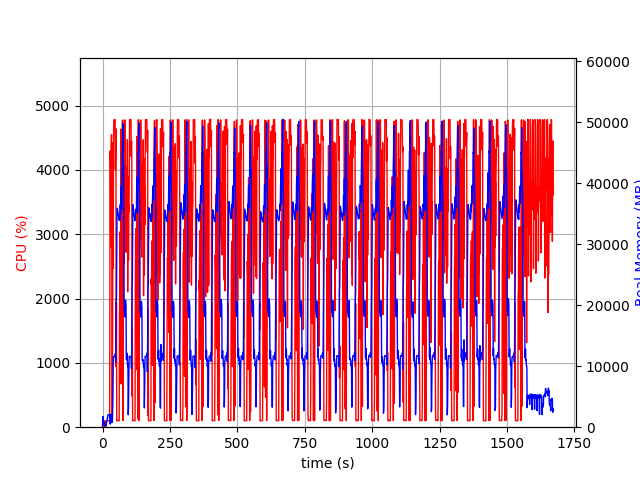

Values plotted in this chart, from the file beside it:
elapsed_time, nproc, cpu, mem_real, mem_virtual
4.8160552978515625e-05, 1, 0.0, 10.29, 3186
1.006, 19, 28.8, 1759, 8830
2.017, 4, 102.3, 784.7, 2477
3.024, 5, 101.1, 872.1, 2988
4.033, 3, 99.3, 627.1, 2004
5.04, 3, 100.3, 729.6, 2212
6.048, 3, 99.3, 856.4, 2212
7.055, 4, 3.0, 397.8, 1954
8.062, 3, 99.2, 368.8, 1659
9.07, 3, 3.0, 320.1, 1614
10.08, 3, 1.0, 259.7, 1554
11.08, 4, 6.0, 459.4, 2103
12.09, 3, 3.0, 217.8, 1549
13.1, 1, 71.4, 243.3, 1263
14.11, 1, 100.2, 513.3, 1903
15.12, 1, 99.2, 771.3, 3183
16.12, 1, 100.2, 1051, 3183
17.13, 1, 100.2, 1282, 5749
18.14, 1, 99.2, 1562, 5749
19.15, 1, 100.2, 1840, 5749
20.16, 1, 99.2, 2046, 5237
21.16, 1, 100.2, 2046, 5237
22.17, 1, 100.3, 2040, 5237
23.18, 1, 100.0, 2040, 5237
24.19, 1, 99.0, 2040, 5237
25.2, 1, 100.1, 2040, 5237
26.21, 1, 100.1, 2040, 5237
27.22, 1, 2252, 571.1, 9218
28.24, 1, 4295, 506.9, 9240
29.25, 1, 3989, 579, 9270
30.28, 1, 2800, 764.8, 9835
31.29, 1, 4209, 1661, 9835
32.31, 1, 4430, 2173, 9835
33.33, 1, 4552, 1407, 9835
34.35, 1, 2800, 810.8, 10859
35.36, 1, 99.2, 810.8, 10859
36.37, 1, 100.2, 810.8, 10859
37.37, 1, 1664, 2849, 10407
38.42, 1, 4423, 5188, 13529
39.42, 1, 2469, 10714, 26355
40.44, 1, 4213, 11534, 26355
41.45, 1, 4737, 11604, 26355
42.47, 1, 4778, 11604, 26355
43.49, 1, 4779, 11604, 26355
44.51, 1, 4770, 11580, 26355
45.53, 1, 4783, 11580, 26355
46.55, 1, 4785, 11571, 26355
47.57, 1, 4006, 12066, 26355
48.58, 1, 4244, 10679, 26355
49.6, 1, 4641, 13393, 31137
50.63, 1, 938.3, 20999, 42309
51.64, 1, 1945, 21153, 62789
52.64, 1, 99.1, 28225, 62789
53.65, 1, 104.1, 35173, 62789
54.66, 1, 104.1, 35889, 62789
55.67, 1, 105.2, 35589, 62789
56.68, 1, 103.2, 35321, 62789
57.69, 1, 105.2, 34978, 62789
58.69, 1, 102.2, 34657, 62789
59.7, 1, 103.3, 34391, 62789
... 1,589 more rows
